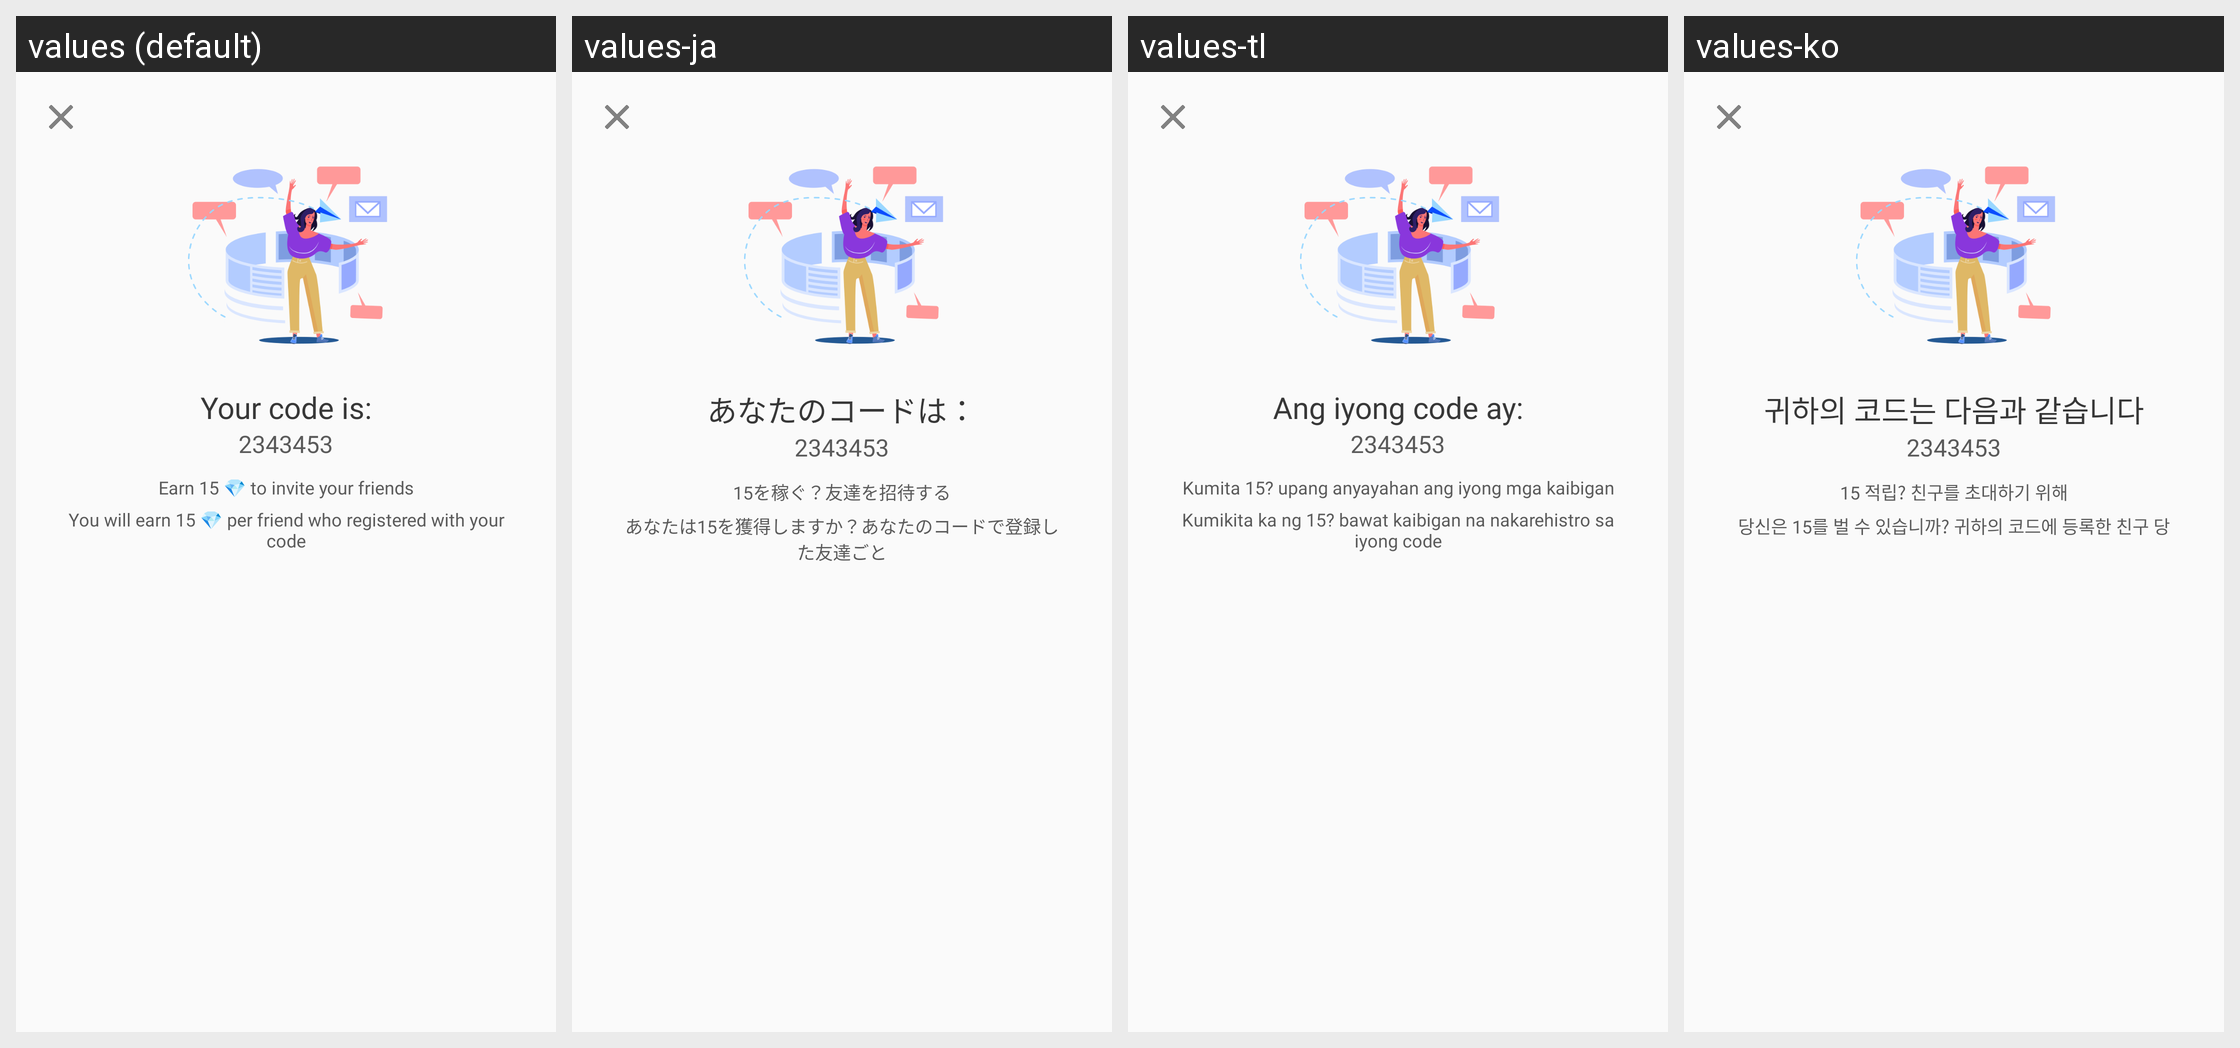

Locale-by-locale string values for the Android screen shown in this grid:
Android screen res/layout/dialog_invite_friends.xml rendered under 4 locales, left to right: values (default), values-ja, values-tl, values-ko. Device: Nexus 5 (rendered at 1080×1920; each locale shown at half size, 540×960, under a caption strip naming it); theme AppTheme.
Other locales in the repository, not shown: values-ar, values-de, values-fr, values-hi, values-it, values-ro, values-ru, values-tr, values-zh-rCN, values-zh-rTW.
Strings drawn on this screen, with the default value and each locale's value (text and hints the layout hard-codes, and strings that could not be matched under every locale, appear in the picture but are not listed):

id_96
  values: Your code is:
  values-ja: あなたのコードは：
  values-tl: Ang iyong code ay:
  values-ko: 귀하의 코드는 다음과 같습니다

id_97
  values: Earn 15 💎 to invite your friends
  values-ja: 15を稼ぐ？友達を招待する
  values-tl: Kumita 15? upang anyayahan ang iyong mga kaibigan
  values-ko: 15 적립? 친구를 초대하기 위해

id_98
  values: You will earn 15 💎 per friend who registered with your code
  values-ja: あなたは15を獲得しますか？あなたのコードで登録した友達ごと
  values-tl: Kumikita ka ng 15? bawat kaibigan na nakarehistro sa iyong code
  values-ko: 당신은 15를 벌 수 있습니까? 귀하의 코드에 등록한 친구 당
